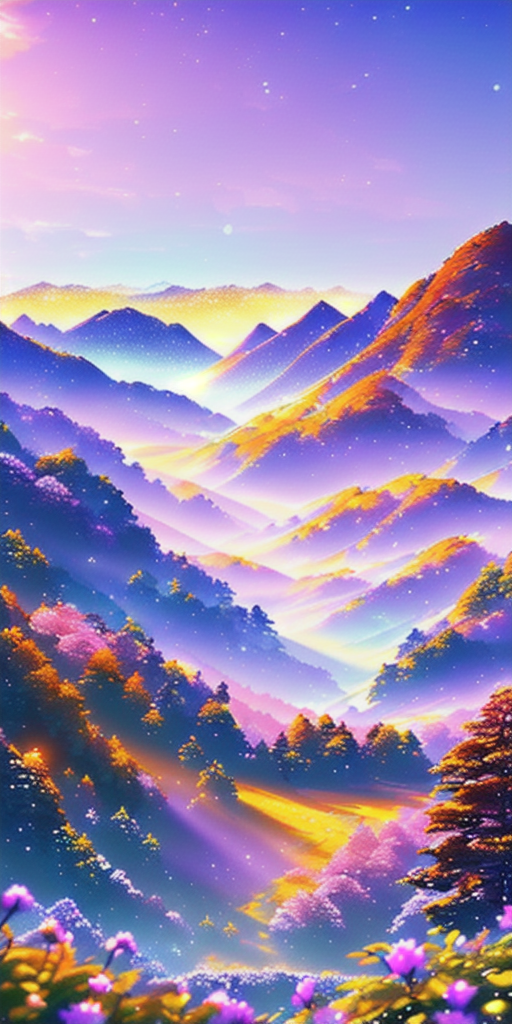
Generation parameters embedded in this image by AUTOMATIC1111 Stable Diffusion web UI or a fork of it (Forge, ...) (PNG 'parameters' text chunk):
masterpiece, best quality, high quality, extremely detailed CG unity 8k wallpaper a beautiful landscapes oil paiting, award winning photography, Bokeh, Depth of Field, HDR, bloom, Chromatic Aberration ,Photorealistic,extremely detailed, trending on artstation, trending on CGsociety, Intricate, High Detail, dramatic, art by midjourney
AND masterpiece, best quality, high quality, extremely detailed CG unity 8k wallpaper A lush summer landscape, with rolling green hills that stretch towards the horizon, dotted with wildflowers in shades of pink, yellow, and purple, volumetric lighting
AND masterpiece, best quality, high quality, extremely detailed CG unity 8k wallpaper A serene autumn landscape, surrounded by trees in hues of golden yellow, fiery red, and burnt orange. The crisp air carries the sweet fragrance of fallen leaves and wood smoke. The ground is covered with a blanket of warm-colored leaves that rustle underfoot. In the distance, a misty mountain range rises up, volumetric lighting
AND masterpiece, best quality, high quality, extremely detailed CG unity 8k wallpaper A breathtaking winter landscape, blanketed in a mantle of snow, creating a world of glittering whites and cool blues. Tall evergreens stand tall and proud, their branches weighed down by heavy snow, volumetric lighting
AND masterpiece, best quality, high quality, extremely detailed CG unity 8k wallpaper A vibrant spring landscape, bursting with new life and color. Rolling hills are covered with a carpet of green, dotted with delicate wildflowers in shades of pink, purple, and yellow, volumetric lighting
Negative prompt: disfigured, kitsch, ugly, oversaturated, grain, low-res, Deformed, blurry, bad anatomy, disfigured, poorly drawn face, mutation, mutated, extra limb, ugly, poorly drawn hands, missing limb, blurry, floating limbs, disconnected limbs, malformed hands, blur, out of focus, long neck, long body, ugly, disgusting, poorly drawn, [redacted]ish, mutilated, mangled, old, surreal, (watermark)
Steps: 20, Sampler: DPM++ 2M Karras, CFG scale: 7, Seed: 3556346724, Size: 512x1024, Model hash: 98084dd1db, Model: cheeseDaddys_35